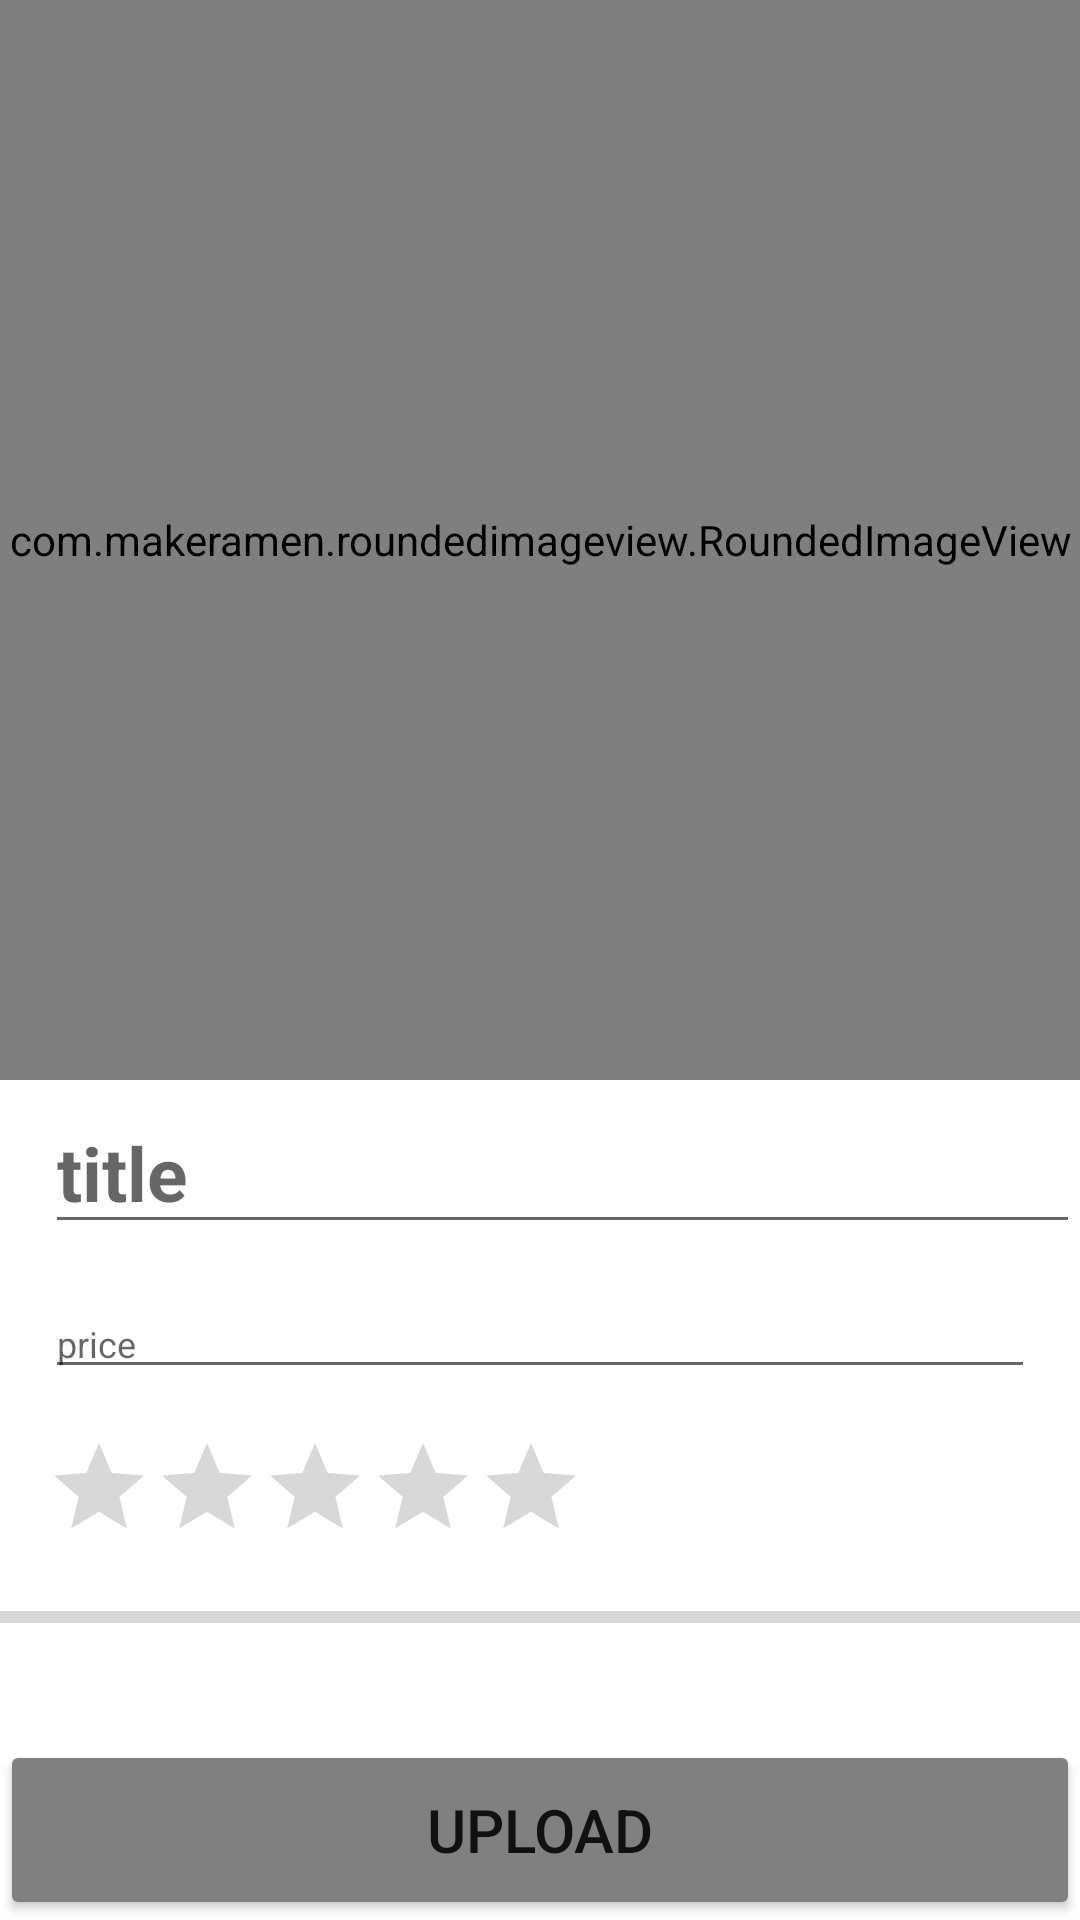

Layout XML and referenced resources for this Android screen:
<!-- AndroidManifest.xml: application theme Theme.ShoppingApp -->
<!-- res/layout/fragment_add_product.xml -->
<?xml version="1.0" encoding="utf-8"?>
<androidx.constraintlayout.widget.ConstraintLayout xmlns:android="http://schemas.android.com/apk/res/android"
    xmlns:app="http://schemas.android.com/apk/res-auto"
    xmlns:tools="http://schemas.android.com/tools"
    android:layout_width="match_parent"
    android:layout_height="match_parent"
    android:layout_margin="@dimen/_8sdp"
    app:cardCornerRadius="8dp"
    app:cardElevation="3dp">
        <com.makeramen.roundedimageview.RoundedImageView
            android:id="@+id/images"
            android:layout_width="match_parent"
            android:layout_height="0dp"
            android:scaleType="centerCrop"
            app:layout_constraintBaseline_toTopOf="parent"
            app:layout_constraintDimensionRatio="H, 2:2"
            app:riv_corner_radius="@dimen/_8sdp"
            tools:layout_editor_absoluteX="-75dp"
            tools:layout_editor_absoluteY="-2dp"
            android:src="@drawable/ic_add_photo_alternate_24" />

        <EditText
            android:id="@+id/title"
            android:layout_width="match_parent"
            android:layout_height="wrap_content"
            android:layout_marginStart="@dimen/_15sdp"
            android:layout_marginTop="@dimen/_4sdp"
            android:hint="title"
            android:textColor="@color/black"
            android:textSize="@dimen/_25ssp"
            android:textStyle="bold"
            app:layout_constraintTop_toBottomOf="@+id/images"
            tools:layout_editor_absoluteX="15dp"
            android:inputType="text"
            android:lines="1"
            android:maxLines="1"/>

        <EditText
            android:id="@+id/price"
            android:layout_width="match_parent"
            android:layout_height="wrap_content"
            android:layout_margin="@dimen/_15sdp"
            android:hint="price"
            android:textColor="@color/red"
            android:textSize="@dimen/_12ssp"
            app:layout_constraintTop_toBottomOf="@id/title"
            tools:layout_editor_absoluteX="15dp"
            android:inputType="text"
            android:lines="1"
            android:maxLines="1"/>

        <RelativeLayout
            android:id="@+id/layout_evaluate"
            android:layout_margin="@dimen/_15sdp"
            app:layout_constraintLeft_toLeftOf="parent"
            app:layout_constraintTop_toBottomOf="@id/price"
            android:orientation="horizontal"
            android:layout_width="match_parent"
            android:layout_height="wrap_content">

            <RatingBar
                android:id="@+id/ratingBar"
                style="@style/Widget.AppCompat.RatingBar.Indicator"
                android:layout_width="wrap_content"
                android:layout_height="wrap_content"
                android:isIndicator="false"
                android:numStars="5"
                android:progressTint="@color/yellows" />

        </RelativeLayout>

    <ProgressBar
        android:id="@+id/progress_bar"
        style="@style/Widget.AppCompat.ProgressBar.Horizontal"
        android:layout_width="match_parent"
        android:layout_height="wrap_content"
        app:layout_constraintTop_toBottomOf="@+id/layout_evaluate"
        app:layout_constraintBottom_toTopOf="@+id/btn_upload"
        android:layout_marginBottom="16dp" />

        <Button
            android:id="@+id/btn_upload"
            android:layout_width="match_parent"
            android:layout_height="60dp"
            android:backgroundTint="#808080"
            app:layout_constraintBottom_toBottomOf="parent"
            android:text="@string/upload"
            android:textColor="@color/White"
            android:textSize="20sp"/>

</androidx.constraintlayout.widget.ConstraintLayout>
<!-- resources referenced by this layout -->
<resources>
  <color name="black">#FF000000</color>
  <color name="red">#FF0000</color>
  <color name="yellows">#F1B606</color>
  <dimen name="_12ssp">12sp</dimen>
  <dimen name="_15sdp">15dp</dimen>
  <dimen name="_25ssp">25sp</dimen>
  <dimen name="_4sdp">4dp</dimen>
  <dimen name="_8sdp">8dp</dimen>
  <!-- drawable ic_add_photo_alternate_24 (drawable) -->
  <vector android:height="204dp" android:tint="@color/gray"
      android:viewportHeight="24" android:viewportWidth="24"
      android:width="204dp" xmlns:android="http://schemas.android.com/apk/res/android">
      <path android:fillColor="@android:color/white" android:pathData="M19,7v2.99s-1.99,0.01 -2,0L17,7h-3s0.01,-1.99 0,-2h3L17,2h2v3h3v2h-3zM16,11L16,8h-3L13,5L5,5c-1.1,0 -2,0.9 -2,2v12c0,1.1 0.9,2 2,2h12c1.1,0 2,-0.9 2,-2v-8h-3zM5,19l3,-4 2,3 3,-4 4,5L5,19z"/>
  </vector>
  <string name="upload">upload</string>
  <style name="Theme.ShoppingApp" parent="Theme.MaterialComponents.DayNight.NoActionBar">
          
          <item name="colorPrimary">@color/purple_500</item>
          <item name="colorPrimaryVariant">@color/black</item>
          <item name="colorOnPrimary">@color/white</item>
          
          <item name="colorSecondary">@color/teal_200</item>
          <item name="colorSecondaryVariant">@color/teal_700</item>
          <item name="colorOnSecondary">@color/black</item>
          
          <item name="android:statusBarColor" tools:targetApi="l">?attr/colorPrimaryVariant</item>
          
      </style>
  <color name="gray">#9F808080</color>
  <color name="purple_500">#FF6200EE</color>
  <color name="white">#FFFFFFFF</color>
  <color name="teal_200">#FF03DAC5</color>
  <color name="teal_700">#FF018786</color>
</resources>
